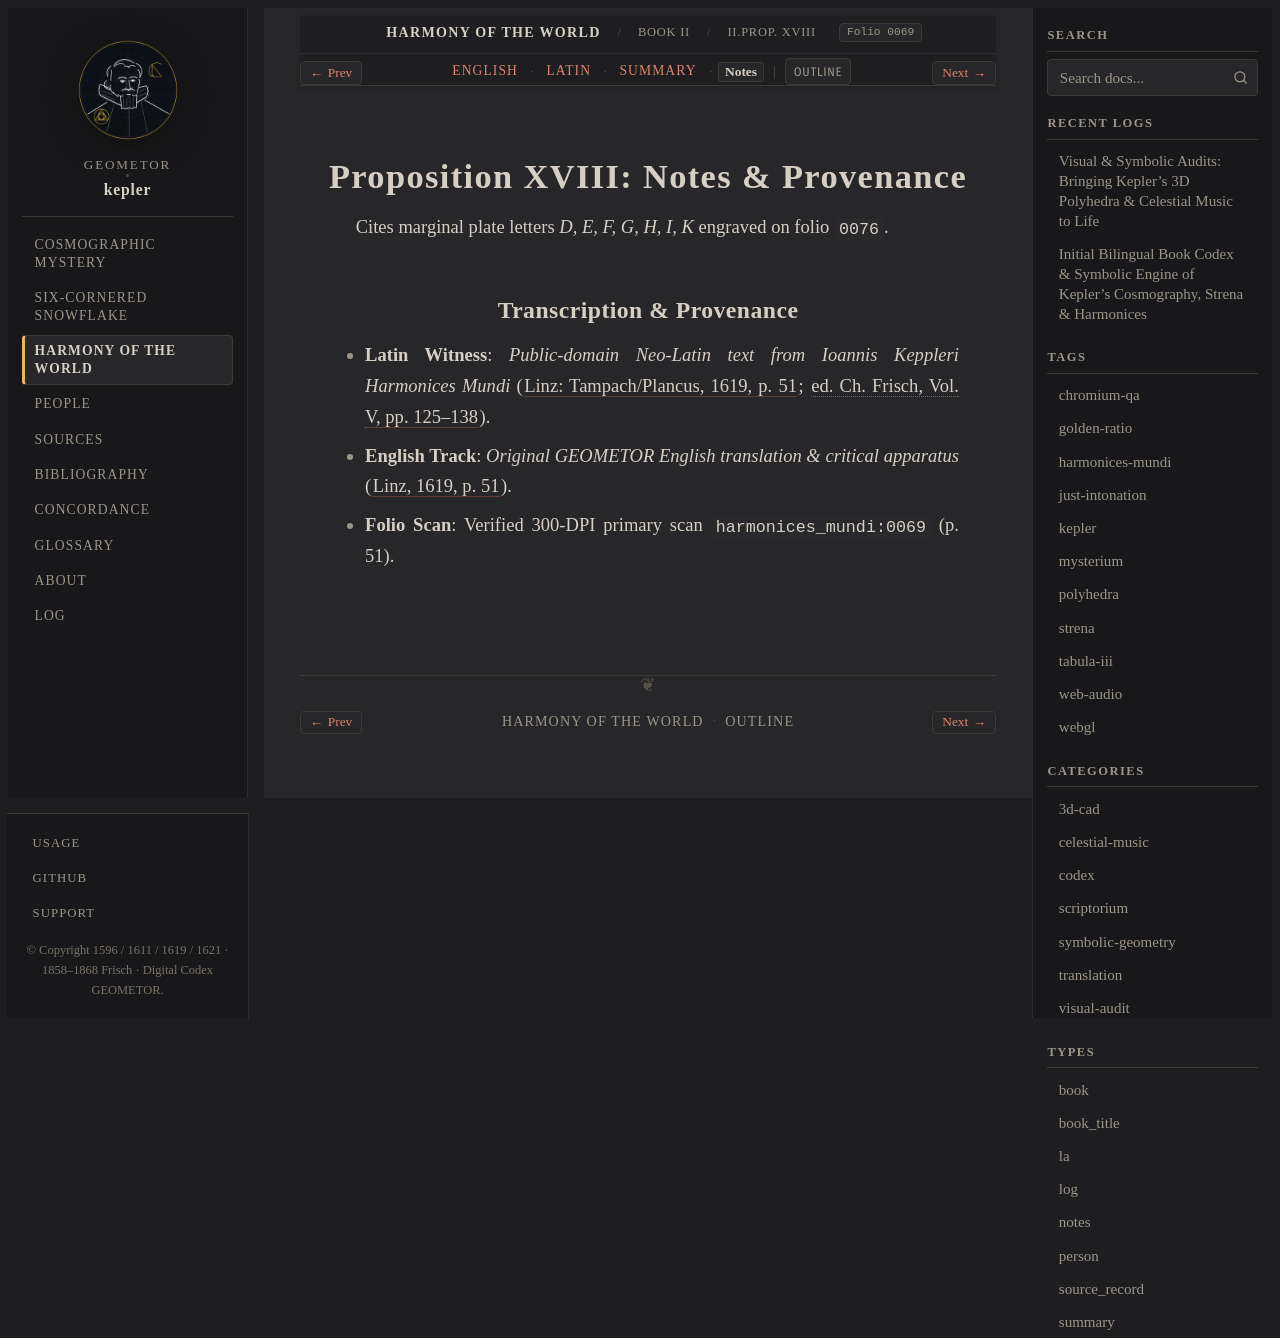

repository: geometor/kepler · page: harmonices_mundi/liber_ii/prop_18/notes.html · generator: sphinx

:type: notes
:layout: book
:canonical_id: II.Prop. XVIII
:order: 6
:folio: harmonices_mundi:0069

.. _hm-liber-ii-prop_18-notes:

Proposition XVIII: Notes & Provenance
=====================================

Cites marginal plate letters *D, E, F, G, H, I, K* engraved on folio ``0076``.

Transcription & Provenance
--------------------------

* **Latin Witness**: *Public-domain Neo-Latin text from Ioannis Keppleri Harmonices Mundi* (:cite:`Linz: Tampach/Plancus, 1619, p. 51 <kepler:1619:hm>`; :cite:`ed. Ch. Frisch, Vol. V, pp. 125–138 <frisch:1864:v5>`).
* **English Track**: *Original GEOMETOR English translation & critical apparatus* (:cite:`Linz, 1619, p. 51 <kepler:1619:hm>`).
* **Folio Scan**: Verified 300-DPI primary scan ``harmonices_mundi:0069`` (p. 51).
